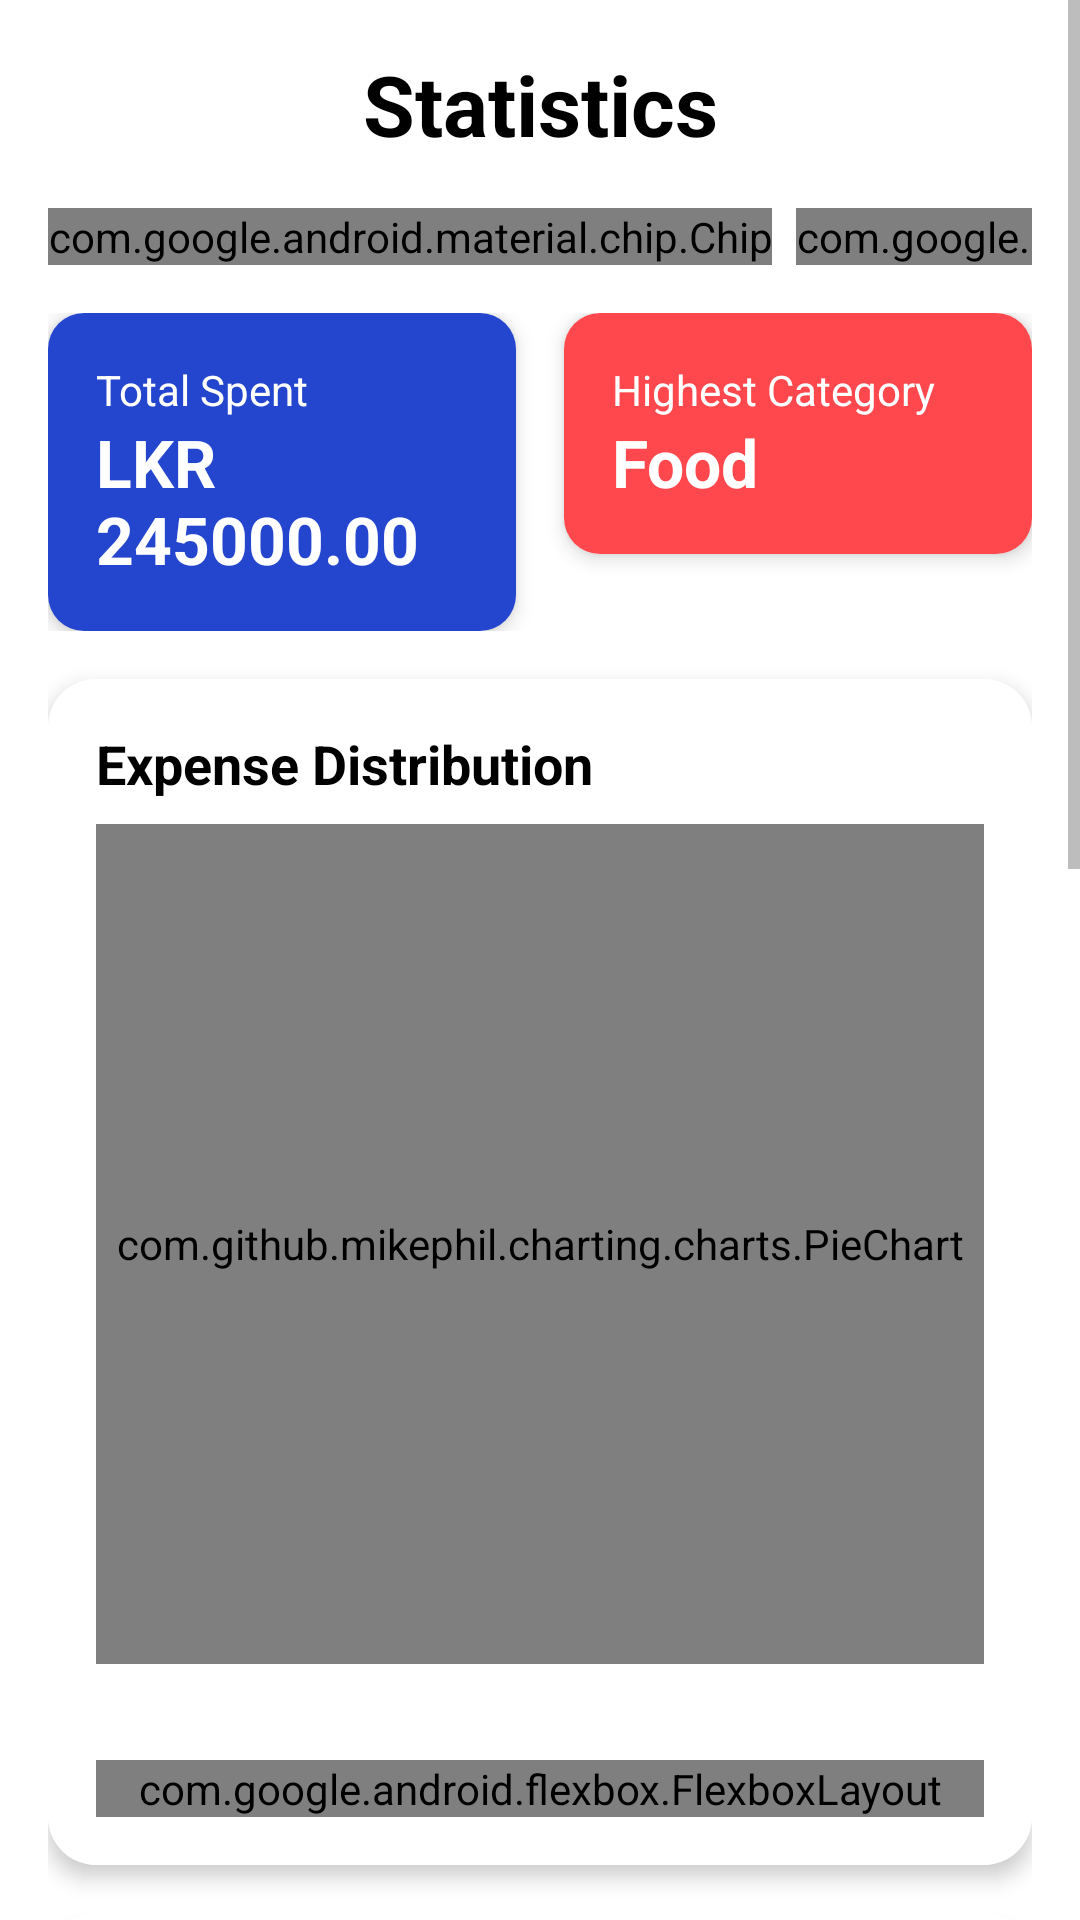

Write the Android layout XML for this screen, with the resource values it uses.
<!-- AndroidManifest.xml: application theme Theme.FinBot -->
<!-- res/layout/stat.xml -->
<?xml version="1.0" encoding="utf-8"?>
<ScrollView xmlns:android="http://schemas.android.com/apk/res/android"
    xmlns:app="http://schemas.android.com/apk/res-auto"
    android:layout_width="match_parent"
    android:layout_height="match_parent"
    android:background="@color/primary_background"
    android:fillViewport="true">
    <LinearLayout
        android:layout_width="match_parent"
        android:layout_height="wrap_content"
        android:orientation="vertical"
        android:padding="16dp">

        
        <TextView
            android:layout_width="match_parent"
            android:layout_height="wrap_content"
            android:text="Statistics"
            android:gravity="center"
            android:textSize="28sp"
            android:textColor="@color/text_primary"
            android:fontFamily="sans-serif"
            android:textStyle="bold"
            android:layout_marginBottom="16dp"/>

        
        <HorizontalScrollView
            android:layout_width="match_parent"
            android:layout_height="wrap_content"
            android:layout_marginBottom="16dp"
            android:scrollbars="none">
            <com.google.android.material.chip.ChipGroup
                android:id="@+id/periodChipGroup"
                android:layout_width="wrap_content"
                android:layout_height="wrap_content"
                app:singleSelection="true"
                app:selectionRequired="true">
                <com.google.android.material.chip.Chip
                    android:id="@+id/chipWeek"
                    style="@style/Widget.MaterialComponents.Chip.Choice"
                    android:layout_width="wrap_content"
                    android:layout_height="wrap_content"
                    app:chipBackgroundColor="@drawable/chip_background_color"
                    android:textColor="@drawable/chip_text_color"
                    android:text="Week"
                    android:checked="true" />
                <com.google.android.material.chip.Chip
                    android:id="@+id/chipMonth"
                    style="@style/Widget.MaterialComponents.Chip.Choice"
                    android:layout_width="wrap_content"
                    android:layout_height="wrap_content"
                    app:chipBackgroundColor="@drawable/chip_background_color"
                    android:textColor="@drawable/chip_text_color"
                    android:text="Month" />
                <com.google.android.material.chip.Chip
                    android:id="@+id/chipYear"
                    style="@style/Widget.MaterialComponents.Chip.Choice"
                    android:layout_width="wrap_content"
                    android:layout_height="wrap_content"
                    app:chipBackgroundColor="@drawable/chip_background_color"
                    android:textColor="@drawable/chip_text_color"
                    android:text="Year" />
            </com.google.android.material.chip.ChipGroup>
        </HorizontalScrollView>

        
        <LinearLayout
            android:layout_width="match_parent"
            android:layout_height="wrap_content"
            android:orientation="horizontal"
            android:layout_marginBottom="16dp">
            <androidx.cardview.widget.CardView
                android:layout_width="0dp"
                android:layout_height="wrap_content"
                android:layout_weight="1"
                android:layout_marginEnd="8dp"
                app:cardCornerRadius="12dp"
                app:cardElevation="4dp"
                app:cardBackgroundColor="@color/card_background">
                <LinearLayout
                    android:layout_width="match_parent"
                    android:layout_height="wrap_content"
                    android:orientation="vertical"
                    android:padding="16dp"
                    android:background="@color/Blue">
                    <TextView
                        android:layout_width="wrap_content"
                        android:layout_height="wrap_content"
                        android:text="Total Spent"
                        android:textSize="14sp"
                        android:textColor="#FFFFFF" />
                    <TextView
                        android:id="@+id/totalSpentText"
                        android:layout_width="wrap_content"
                        android:layout_height="wrap_content"
                        android:text="LKR 245000.00"
                        android:textSize="22sp"
                        android:textColor="#FFFFFF"
                        android:fontFamily="sans-serif"
                        android:textStyle="bold" />
                </LinearLayout>
            </androidx.cardview.widget.CardView>
            <androidx.cardview.widget.CardView
                android:layout_width="0dp"
                android:layout_height="wrap_content"
                android:layout_weight="1"
                android:layout_marginStart="8dp"
                app:cardCornerRadius="12dp"
                app:cardElevation="4dp"
                app:cardBackgroundColor="@color/card_background">
                <LinearLayout
                    android:layout_width="match_parent"
                    android:layout_height="wrap_content"
                    android:orientation="vertical"
                    android:padding="16dp"
                    android:background="@color/transport">
                    <TextView
                        android:layout_width="wrap_content"
                        android:layout_height="wrap_content"
                        android:text="Highest Category"
                        android:textSize="14sp"
                        android:textColor="#FFFFFF" />
                    <TextView
                        android:id="@+id/highestCategoryText"
                        android:layout_width="wrap_content"
                        android:layout_height="wrap_content"
                        android:text="Food"
                        android:textSize="22sp"
                        android:textColor="#FFFFFF"
                        android:fontFamily="sans-serif"
                        android:textStyle="bold"/>
                </LinearLayout>
            </androidx.cardview.widget.CardView>
        </LinearLayout>

        
        <androidx.cardview.widget.CardView
            android:layout_width="match_parent"
            android:layout_height="wrap_content"
            android:layout_marginBottom="16dp"
            app:cardCornerRadius="16dp"
            app:cardElevation="4dp"
            app:cardBackgroundColor="@color/card_background">
            <LinearLayout
                android:layout_width="match_parent"
                android:layout_height="wrap_content"
                android:orientation="vertical"
                android:background="@color/card_background"
                android:padding="16dp">

                <TextView
                    android:layout_width="match_parent"
                    android:layout_height="wrap_content"
                    android:text="Expense Distribution"
                    android:textSize="18sp"
                    android:textColor="@color/text_primary"
                    android:fontFamily="sans-serif"
                    android:textStyle="bold"
                    android:layout_marginBottom="8dp" />

                <com.github.mikephil.charting.charts.PieChart
                    android:id="@+id/pieChart"
                    android:layout_width="match_parent"
                    android:layout_height="280dp"
                    android:layout_marginBottom="16dp"
                    />
                
                <com.google.android.flexbox.FlexboxLayout
                    android:id="@+id/legendContainer"
                    android:layout_width="match_parent"
                    android:layout_height="wrap_content"
                    android:layout_marginTop="16dp"
                    app:flexWrap="wrap"
                    app:alignItems="flex_start"
                    app:flexDirection="row">

                    
                </com.google.android.flexbox.FlexboxLayout>
            </LinearLayout>
        </androidx.cardview.widget.CardView>

        
        <androidx.cardview.widget.CardView
            android:layout_width="match_parent"
            android:layout_height="wrap_content"
            android:layout_marginBottom="16dp"
            app:cardCornerRadius="16dp"
            app:cardElevation="4dp"
            app:cardBackgroundColor="@color/card_background">
            <LinearLayout
                android:layout_width="match_parent"
                android:layout_height="wrap_content"
                android:orientation="vertical"
                android:background="@color/card_background"
                android:padding="16dp">
                <TextView
                    android:layout_width="match_parent"
                    android:layout_height="wrap_content"
                    android:text="Spending Trends"
                    android:textSize="18sp"
                    android:textColor="@color/text_primary"
                    android:fontFamily="sans-serif"
                    android:textStyle="bold"
                    android:layout_marginBottom="8dp" />

                <com.github.mikephil.charting.charts.LineChart
                    android:id="@+id/lineChart"
                    android:layout_width="match_parent"
                    android:layout_height="260dp" />
            </LinearLayout>
        </androidx.cardview.widget.CardView>

        
        <androidx.cardview.widget.CardView
            android:layout_width="match_parent"
            android:layout_height="wrap_content"
            android:layout_marginBottom="16dp"
            app:cardCornerRadius="16dp"
            app:cardElevation="4dp"
            app:cardBackgroundColor="@color/card_background">
            <LinearLayout
                android:layout_width="match_parent"
                android:layout_height="wrap_content"
                android:orientation="vertical"
                android:background="@color/card_background"
                android:padding="16dp">
                <TextView
                    android:layout_width="match_parent"
                    android:layout_height="wrap_content"
                    android:text="Earnings Trends"
                    android:textSize="18sp"
                    android:textColor="@color/text_primary"
                    android:fontFamily="sans-serif"
                    android:textStyle="bold"
                    android:layout_marginBottom="8dp" />

                <com.github.mikephil.charting.charts.LineChart
                    android:id="@+id/earningsLineChart"
                    android:layout_width="match_parent"
                    android:layout_height="260dp" />
            </LinearLayout>
        </androidx.cardview.widget.CardView>

        <View
            android:layout_width="match_parent"
            android:layout_height="80dp" />
    </LinearLayout>
</ScrollView>
<!-- resources referenced by this layout -->
<resources>
  <color name="Blue">#2445CD</color>
  <color name="card_background">#FFFFFFFF</color>
  <color name="primary_background">#FFFFFFFF</color>
  <color name="text_primary">#FF000000</color>
  <color name="transport">#FF484D</color>
  <style name="Theme.FinBot" parent="Base.Theme.FinBot" />
  <style name="Base.Theme.FinBot" parent="Theme.Material3.DayNight.NoActionBar">
          
          <item name="android:windowBackground">@color/primary_background</item>
          <item name="android:colorBackground">@color/primary_background</item>
          <item name="android:textColorPrimary">@color/text_primary</item>
          <item name="android:textColorSecondary">@color/text_secondary</item>
          <item name="colorPrimary">@color/Blue</item>
          <item name="colorSurface">@color/surface_color</item>
          <item name="colorOnSurface">@color/text_primary</item>
          <item name="android:statusBarColor">@color/primary_background</item>
          <item name="android:navigationBarColor">@color/primary_background</item>
          <item name="android:windowLightStatusBar">true</item>
          <item name="android:windowLightNavigationBar">true</item>
      </style>
  <color name="text_secondary">#808080</color>
  <color name="surface_color">#FFFFFFFF</color>
</resources>
